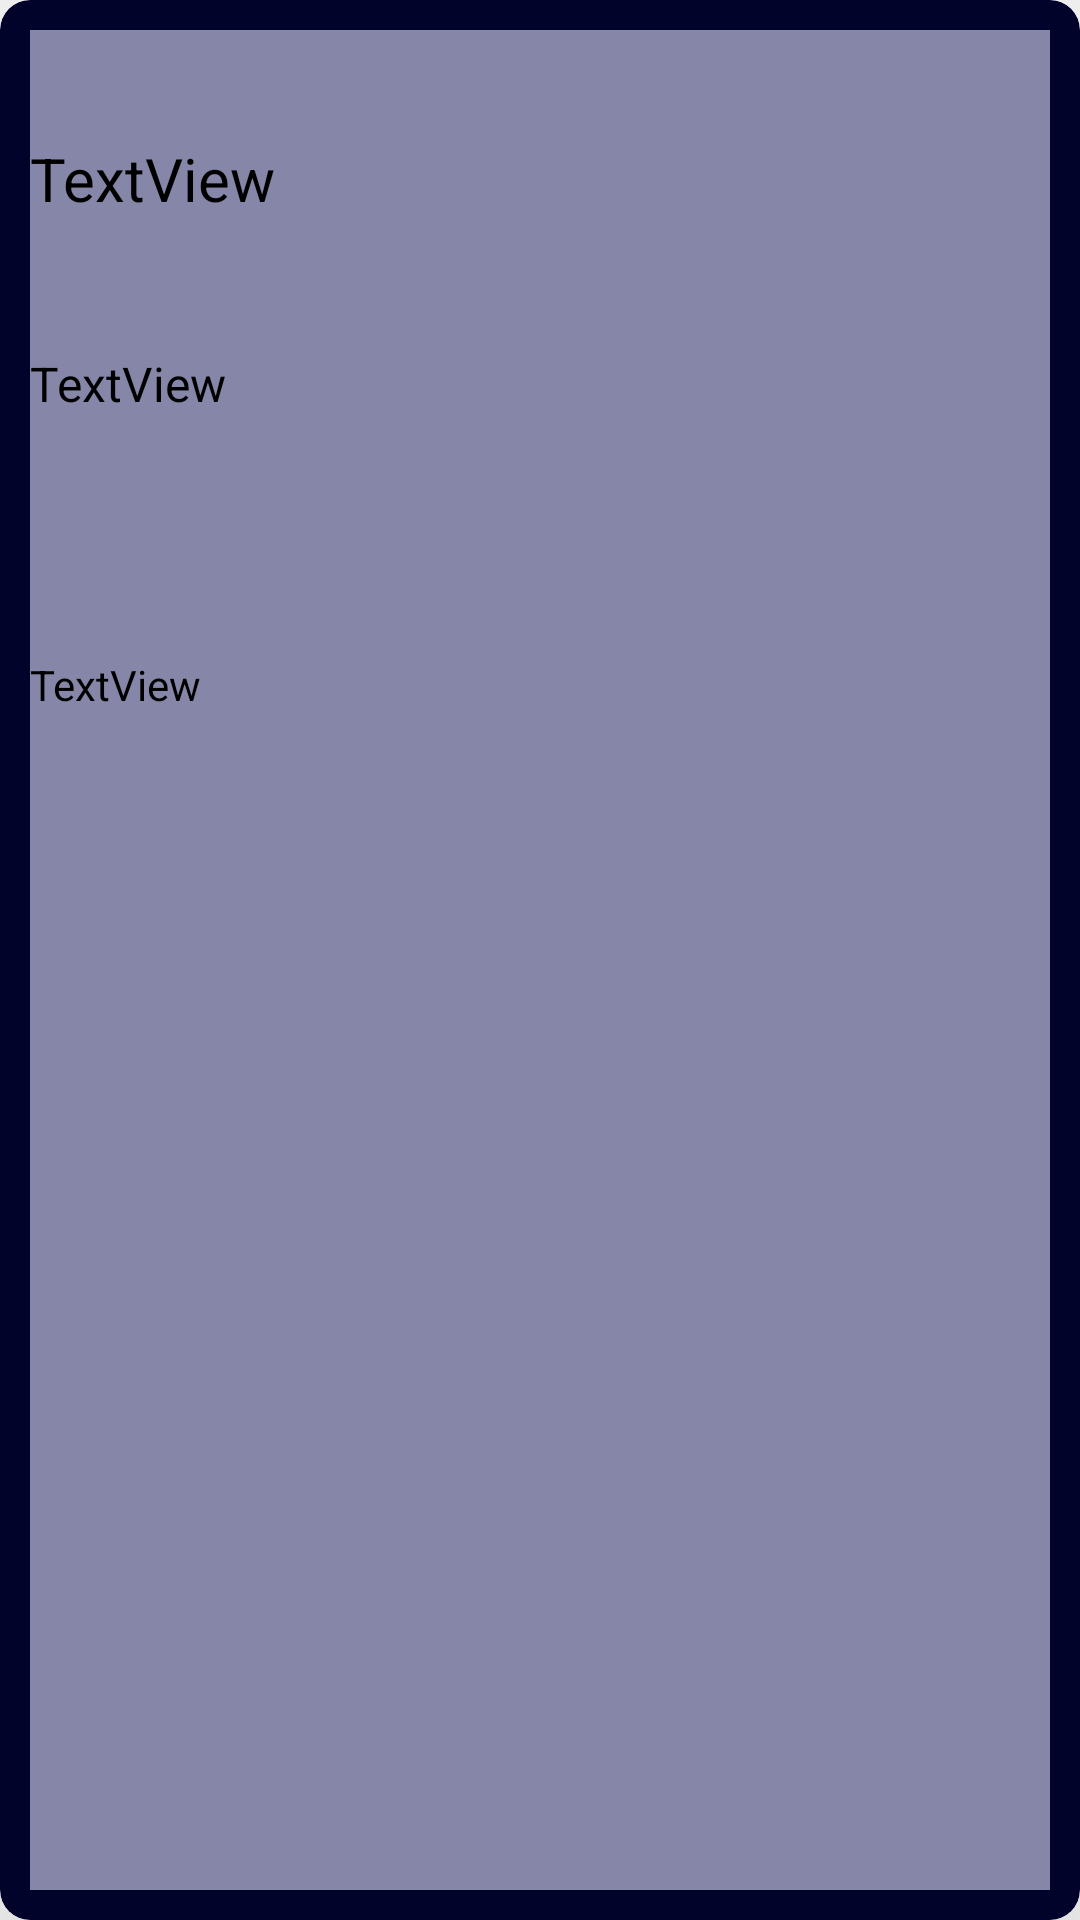

Reconstruct the res/layout file that produces this screen, plus the resources it refers to.
<!-- AndroidManifest.xml: application theme Theme.TPO3_dispMoviles -->
<!-- res/layout/item.xml -->
<?xml version="1.0" encoding="utf-8"?>
<androidx.cardview.widget.CardView xmlns:android="http://schemas.android.com/apk/res/android"
    xmlns:app="http://schemas.android.com/apk/res-auto"
    xmlns:tools="http://schemas.android.com/tools"
    android:layout_width="match_parent"
    android:layout_height="wrap_content"
    app:cardBackgroundColor="#02032A"
    app:cardCornerRadius="10dp"
    app:contentPadding="10dp"
    app:cardElevation="50dp">

    <androidx.constraintlayout.widget.ConstraintLayout
        android:layout_width="match_parent"
        android:layout_height="match_parent"
        android:background="#8586A8">

        <TextView
            android:id="@+id/txvDescripcion"
            android:layout_width="match_parent"
            android:layout_height="wrap_content"
            android:layout_marginTop="36dp"
            android:text="TextView"
            android:textColor="@color/black"
            android:textSize="20sp"
            app:layout_constraintEnd_toEndOf="parent"
            app:layout_constraintHorizontal_bias="0.498"
            app:layout_constraintStart_toStartOf="parent"
            app:layout_constraintTop_toTopOf="parent" />

        <TextView
            android:id="@+id/txvPrecio"
            android:layout_width="match_parent"
            android:layout_height="wrap_content"
            android:layout_marginTop="44dp"
            android:text="TextView"
            android:textColor="@color/black"
            android:textSize="16sp"
            app:layout_constraintEnd_toEndOf="parent"
            app:layout_constraintHorizontal_bias="0.498"
            app:layout_constraintStart_toStartOf="parent"
            app:layout_constraintTop_toBottomOf="@+id/txvDescripcion" />

        <TextView
            android:id="@+id/txvCodigo"
            android:layout_width="match_parent"
            android:layout_height="wrap_content"
            android:layout_marginTop="80dp"
            android:text="TextView"
            android:textColor="@color/black"
            app:layout_constraintEnd_toEndOf="parent"
            app:layout_constraintHorizontal_bias="0.498"
            app:layout_constraintStart_toStartOf="parent"
            app:layout_constraintTop_toBottomOf="@+id/txvPrecio" />
    </androidx.constraintlayout.widget.ConstraintLayout>
</androidx.cardview.widget.CardView>
<!-- resources referenced by this layout -->
<resources>
  <style name="Theme.TPO3_dispMoviles" parent="Theme.MaterialComponents.DayNight.DarkActionBar">
          
          <item name="colorPrimary">@color/purple_500</item>
          <item name="colorPrimaryVariant">@color/purple_700</item>
          <item name="colorOnPrimary">@color/white</item>
          
          <item name="colorSecondary">@color/teal_200</item>
          <item name="colorSecondaryVariant">@color/teal_700</item>
          <item name="colorOnSecondary">@color/black</item>
          
          <item name="android:statusBarColor">?attr/colorPrimaryVariant</item>
          
      </style>
  <!-- not gathered from this repository: default colours our renderer supplied (Android Studio template values) -->
  <color name="purple_500">#FF6200EE</color>
  <color name="purple_700">#FF3700B3</color>
  <color name="teal_200">#FF03DAC5</color>
  <color name="teal_700">#FF018786</color>
  <color name="black">#FF000000</color>
  <color name="white">#FFFFFFFF</color>
</resources>
